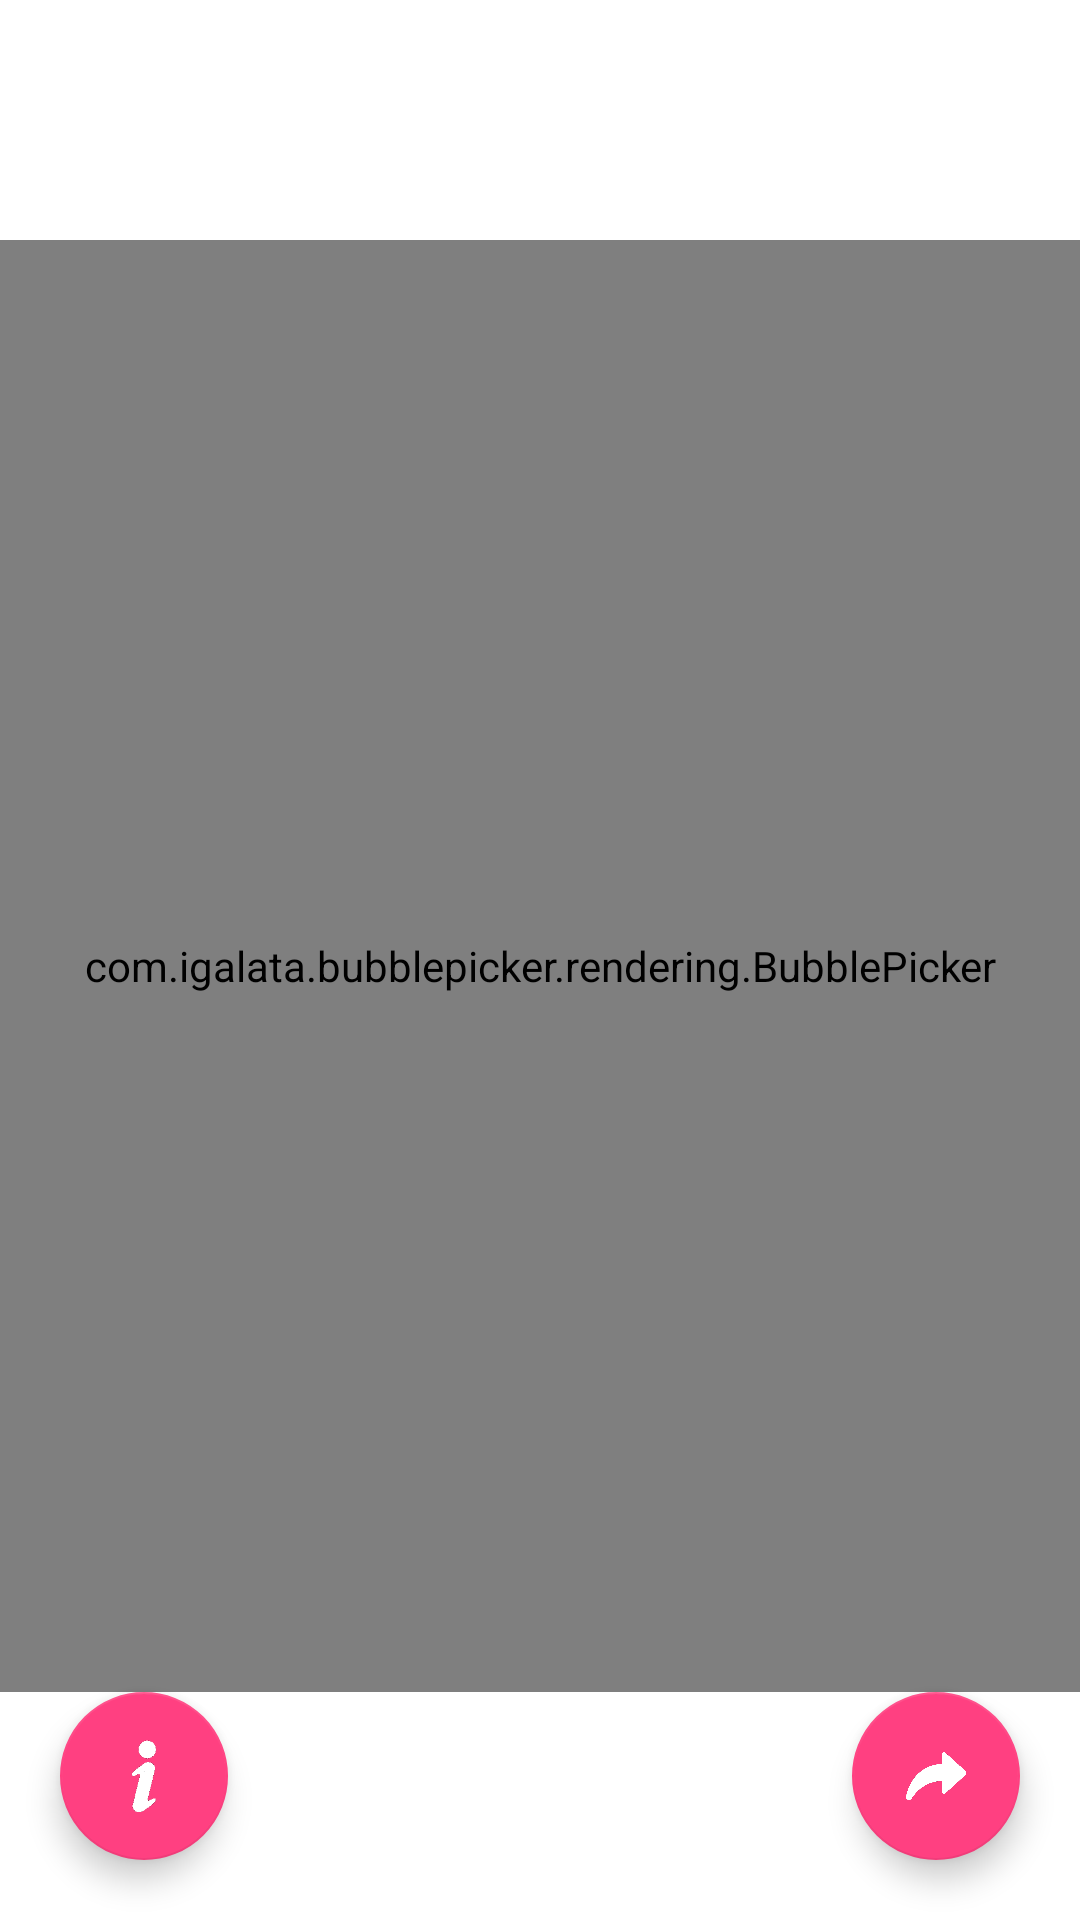

Produce the Android XML layout that renders to this screen, including the resource entries it uses.
<!-- AndroidManifest.xml: activity theme AppTheme.NoActionBar -->
<!-- res/layout/activity_main.xml -->
<?xml version="1.0" encoding="utf-8"?>

<RelativeLayout xmlns:android="http://schemas.android.com/apk/res/android"
    xmlns:tools="http://schemas.android.com/tools"
    android:layout_width="match_parent"
    android:layout_height="match_parent"
    xmlns:app="http://schemas.android.com/apk/res-auto"
    tools:context="pt.ds.giftApp.MainActivity"
    android:background="@color/white">

   <android.support.v7.widget.AppCompatTextView
       android:id="@+id/title"
       style="@style/main_title"/>

    <com.igalata.bubblepicker.rendering.BubblePicker
        android:id="@+id/picker"
        style="@style/bubble_picker"
        app:backgroundColor="@color/white"
        android:layout_above="@+id/fabNext"
        android:layout_below="@+id/title" />

    <android.support.design.widget.FloatingActionButton
        android:id="@+id/fabNext"
        style="@style/fab_next" />

    <android.support.design.widget.FloatingActionButton
        android:id="@+id/fabInfo"
        style="@style/fab_info"/>

</RelativeLayout>
<!-- resources referenced by this layout -->
<resources>
  <color name="white">#ffffffff</color>
  <style name="bubble_picker">
          <item name="android:layout_width">match_parent</item>
          <item name="android:layout_height">match_parent</item>
          <item name="android:layout_alignParentStart">true</item>
      </style>
  <style name="fab_info">
          <item name="android:layout_width">wrap_content</item>
          <item name="android:layout_height">wrap_content</item>
          <item name="android:layout_gravity">bottom|start</item>
          <item name="android:src">@drawable/info</item>
          <item name="android:layout_marginLeft">@dimen/fab_margin</item>
          <item name="android:layout_marginBottom">@dimen/fab_margin</item>
          <item name="android:layout_alignParentBottom">true</item>
          <item name="android:layout_alignParentStart">true</item>
          <item name="android:layout_marginStart">@dimen/fab_margin</item>
      </style>
  <style name="fab_next">
          <item name="android:layout_width">wrap_content</item>
          <item name="android:layout_height">wrap_content</item>
          <item name="android:layout_gravity">bottom|end</item>
          <item name="android:src">@drawable/next</item>
          <item name="android:layout_marginRight">@dimen/fab_margin</item>
          <item name="android:layout_marginBottom">@dimen/fab_margin</item>
          <item name="android:layout_alignParentBottom">true</item>
          <item name="android:layout_alignParentEnd">true</item>
          <item name="android:layout_marginEnd">@dimen/fab_margin</item>
      </style>
  <style name="main_title">
          <item name="android:layout_width">match_parent</item>
          <item name="android:layout_height">@dimen/main_title_height</item>
          <item name="android:textColor">@color/flickrEnd</item>
          <item name="android:layout_centerHorizontal">true</item>
          <item name="android:gravity">center</item>
          <item name="android:layout_marginTop">10dp</item>
          <item name="android:textSize">50sp</item>
          <item name="android:textStyle">bold</item>
      </style>
  <style name="AppTheme.NoActionBar">
          <item name="windowActionBar">false</item>
          <item name="windowNoTitle">true</item>
      </style>
  <!-- drawable info: png bitmap (drawable, 1180 bytes) -->
  <dimen name="fab_margin">20dp</dimen>
  <!-- drawable next: png bitmap (drawable, 5411 bytes) -->
  <dimen name="main_title_height">70dp</dimen>
  <color name="flickrEnd">#ff0084</color>
</resources>
